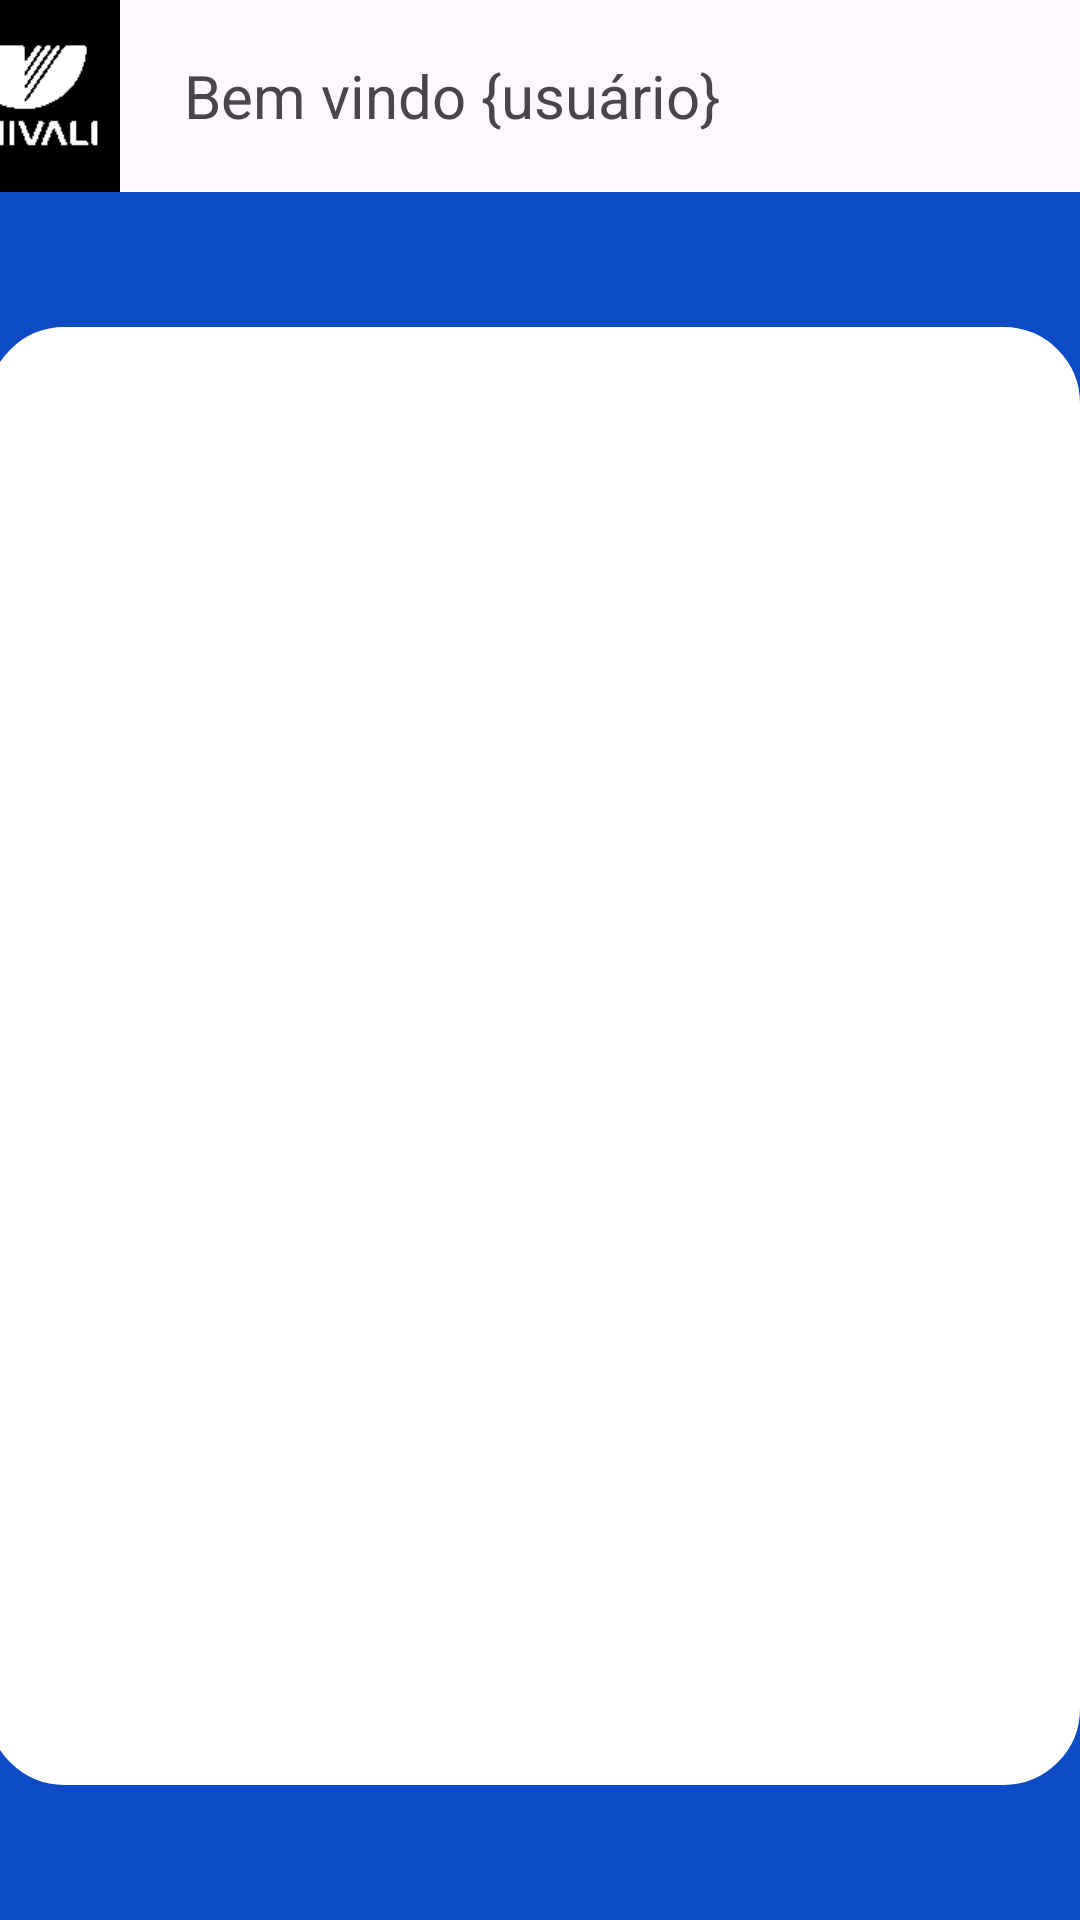

Layout XML and referenced resources for this Android screen:
<!-- AndroidManifest.xml: application theme Theme.Prog_mobile_1 -->
<!-- res/layout/activity_home_screen.xml -->
<?xml version="1.0" encoding="utf-8"?>
<androidx.constraintlayout.widget.ConstraintLayout xmlns:android="http://schemas.android.com/apk/res/android"
    xmlns:app="http://schemas.android.com/apk/res-auto"
    xmlns:tools="http://schemas.android.com/tools"
    android:layout_width="match_parent"
    android:layout_height="match_parent">

    <LinearLayout
        android:layout_width="409dp"
        android:layout_height="match_parent"
        android:orientation="vertical"
        app:layout_constraintBottom_toBottomOf="parent"
        app:layout_constraintEnd_toEndOf="parent"
        app:layout_constraintStart_toStartOf="parent"
        app:layout_constraintTop_toTopOf="parent"
        app:layout_constraintVertical_bias="0.52">

        <LinearLayout
            android:layout_width="match_parent"
            android:layout_height="wrap_content"
            android:gravity="center_vertical"
            android:orientation="horizontal" >

            <ImageView
                android:id="@+id/img_home_logo"
                android:layout_width="64dp"
                android:layout_height="64dp"
                android:background="#000000"
                app:srcCompat="@drawable/univali_logo_dark" />

            <Space
                android:layout_width="0dp"
                android:layout_height="match_parent"
                android:layout_weight="5" />

            <TextView
                android:id="@+id/textView2"
                android:layout_width="0dp"
                android:layout_height="match_parent"
                android:layout_weight="75"
                android:gravity="center_vertical"
                android:text="Bem vindo {usuário}"
                android:textSize="20sp" />

        </LinearLayout>

        <androidx.constraintlayout.widget.ConstraintLayout
            android:layout_width="match_parent"
            android:layout_height="0dp"
            android:layout_weight="9"
            android:background="#0C4BC5">

            <LinearLayout
                android:layout_width="match_parent"
                android:layout_height="match_parent"
                android:layout_marginStart="20dp"
                android:layout_marginTop="45dp"
                android:layout_marginEnd="25dp"
                android:layout_marginBottom="45dp"
                android:background="@drawable/border_radious"
                android:backgroundTint="#FFFFFF"
                android:orientation="vertical"
                android:paddingLeft="20dp"
                android:paddingRight="20dp"
                app:layout_constraintBottom_toBottomOf="parent"
                app:layout_constraintEnd_toEndOf="parent"
                app:layout_constraintStart_toStartOf="parent"
                app:layout_constraintTop_toTopOf="parent">

                <androidx.recyclerview.widget.RecyclerView
                    android:id="@+id/recView"
                    android:layout_width="match_parent"
                    android:layout_height="match_parent"
                    android:layout_marginTop="60px"
                    android:layout_marginBottom="60px" />
            </LinearLayout>
        </androidx.constraintlayout.widget.ConstraintLayout>

    </LinearLayout>

</androidx.constraintlayout.widget.ConstraintLayout>
<!-- resources referenced by this layout -->
<resources>
  <!-- drawable border_radious (drawable) -->
  <?xml version="1.0" encoding="utf-8"?>
  <shape xmlns:android="http://schemas.android.com/apk/res/android"
      android:shape="rectangle" >
  
      
      <corners android:radius="25dp" />
      <stroke android:width="0.9dp" android:color="@color/black" />
      
  
      <size
          android:height="400dp"
          android:width="400dp" />
      
  </shape>
  <!-- drawable univali_logo_dark: png bitmap (drawable, 1347 bytes) -->
  <style name="Theme.Prog_mobile_1" parent="Base.Theme.Prog_mobile_1" />
  <style name="Base.Theme.Prog_mobile_1" parent="Theme.Material3.DayNight.NoActionBar">
          
          
      </style>
  <!-- not gathered from this repository: default colours our renderer supplied (Android Studio template values) -->
  <color name="black">#FF000000</color>
</resources>
